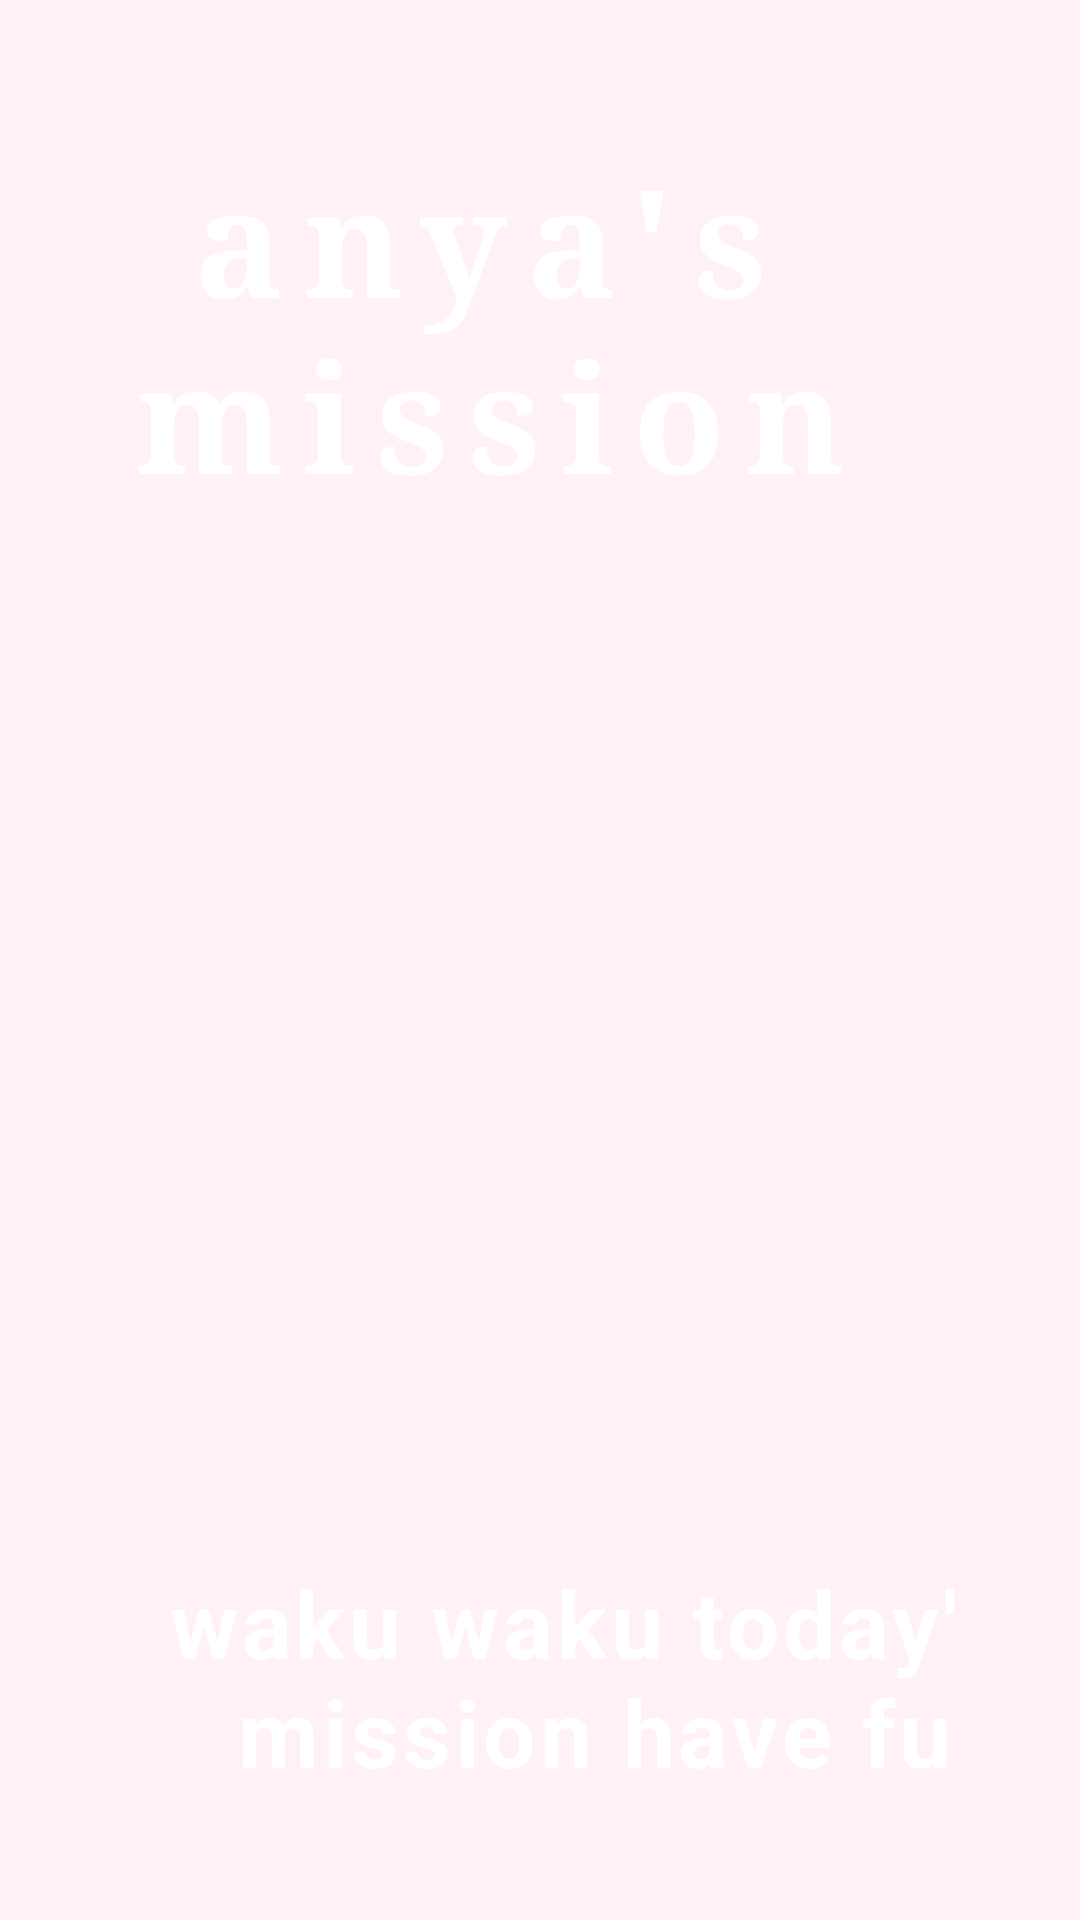

Here is an Android app screen rendered from its layout file. Give the layout XML and the strings, colors and styles it references.
<!-- AndroidManifest.xml: activity theme Theme.FirstApplication -->
<!-- res/layout/activity_splash.xml -->
<?xml version="1.0" encoding="utf-8"?>
<LinearLayout xmlns:android="http://schemas.android.com/apk/res/android"
    android:id="@+id/splashRoot"
    android:layout_width="match_parent"
    android:layout_height="match_parent"
    android:background="@drawable/anyaanother"
    android:gravity="center"
    android:orientation="vertical"
    android:padding="42dp">


    <TextView
        android:layout_width="match_parent"
        android:layout_height="451dp"
        android:layout_marginTop="4dp"
        android:fontFamily="serif"
        android:letterSpacing="0.13"
        android:text=" anya's  mission"
        android:textColor="@color/white"
        android:textSize="50sp"
        android:textStyle="bold" />



    <TextView
        android:layout_width="312dp"
        android:layout_height="match_parent"
        android:layout_marginTop="16dp"
        android:fontFamily="sans-serif"
        android:gravity="bottom|end"
        android:letterSpacing="0.04"
        android:text="waku waku today's mission have fun"
        android:textColor="@color/white"
        android:textSize="31sp"
        android:textStyle="bold" />

</LinearLayout>
<!-- resources referenced by this layout -->
<resources>
  <color name="white">#FFFFFFFF</color>
  <style name="Theme.FirstApplication" parent="android:Theme.Material.Light.NoActionBar">
          <item name="android:colorPrimary">@color/rose</item>
          <item name="android:colorPrimaryDark">@color/rose_dark</item>
          <item name="android:colorAccent">@color/rose</item>
          <item name="android:statusBarColor">@color/blush</item>
          <item name="android:navigationBarColor">@color/blush</item>
          <item name="android:windowBackground">@color/blush</item>
          <item name="android:windowLightStatusBar">true</item>
          <item name="android:textColorPrimary">@color/plum</item>
      </style>
  <color name="rose">#FFE75480</color>
  <color name="rose_dark">#FFC73B68</color>
  <color name="blush">#FFFFF1F4</color>
  <color name="plum">#FF3A2030</color>
</resources>
